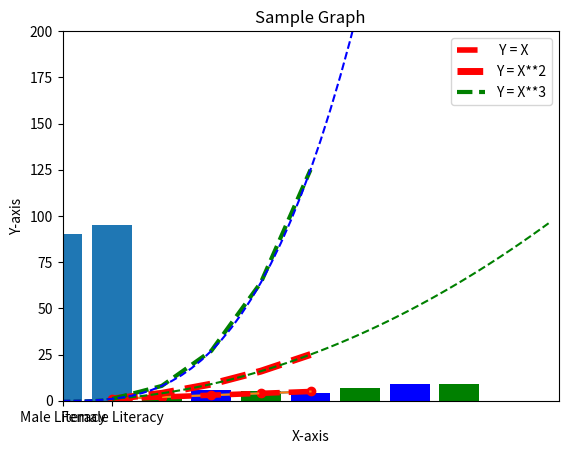

Here is the Python script that generated this plot:
# Refer the Lesson Plan for the concepts to be discussed in the class before
# Explain the necessities needed to draw a graph / plot

import matplotlib.pyplot as plt

# Show the easiest graph (y = x)
x = [1,2,3,4,5]
y = [1,2,3,4,5]

plt.plot(x, y)
plt.show()

# Add the formatting one by one
plt.plot(x, y, 'ro') # Replace the 'ro' by g^, r--, b--, b- and explain differnce
plt.show()

# Show how to limit the numbers on each axis
plt.plot(x, y)
plt.axis([0, 10, 0, 200])
plt.show()

# Add the labels, title, linewidth and legend. Explain the use of each one of them

plt.plot(x, y, 'r--', label = " Y = X", linewidth = 4)
plt.axis([0, 10, 0, 50])
plt.xlabel("X-axis")
plt.ylabel("Y-axis")
plt.title("Sample Graph")
plt.legend()
plt.show()

# Plot multiple graphs on a single plot
plt.plot([1,2,3,4,5], [1,4,9,16,25], 'r--', label="Y = X**2", linewidth = 5)
plt.plot([1,2,3,4,5], [1,8,27,64, 125], 'g--', label="Y = X**3", linewidth = 3)
plt.axis([0, 10, 0, 200])
plt.xlabel("X-axis")
plt.ylabel("Y-axis")
plt.title("Sample Graph")
plt.legend()
plt.show()

# Notice that the quadratic and cubic graphs do not have a curve
# This is because the plot joins the data points together
# To show a curve you need to have the points close together

import numpy as np

x = np.arange(0, 10, 0.2)
print(x)

y1 = x**2
y2 = x**3

plt.plot(x, x**2, 'g--', x, x**3, 'b--')
plt.show()

# Task - Ask the user for input m and c and plot the line y = mx + c using matplotlib 

# Explain what are the cases of using a  bar graph

# x cordinate = position of bar
# y cordiante = length of bar

plt.bar([1,3,5,7], [2,6,4,9], color = 'b')
plt.show()

# Showing multiple bars in a single plot
plt.bar([1,3,5,7], [2,6,4,9], color = 'b')
plt.bar([2,4,6,8], [3,5,7,9], color = "g")
plt.show()

# Showing the categorical data using bar plot
plt.bar(["Male Literacy", "Female Literacy"], [90, 95])
plt.show()

# Task - Plot the graph of count of passengers in different Pclass on a bar plot
